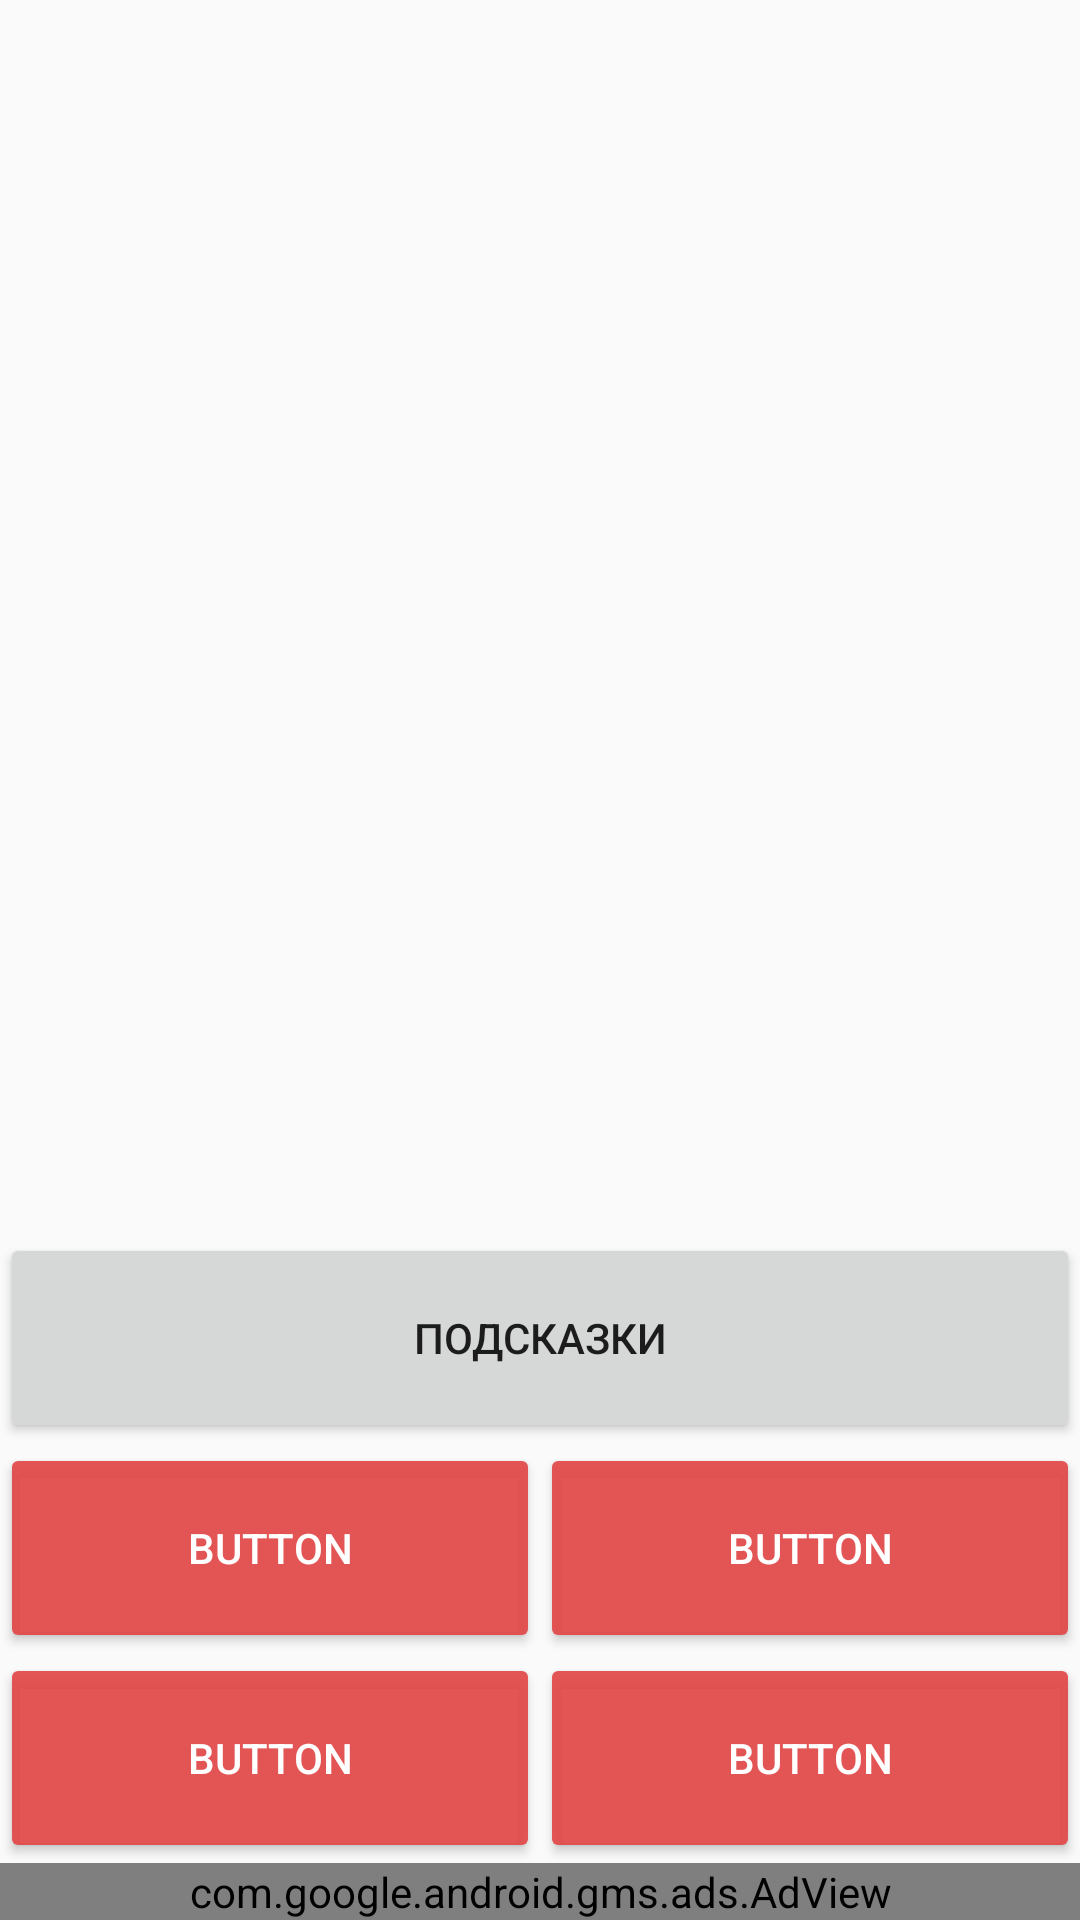

Android layout source for this screen:
<!-- AndroidManifest.xml: application theme AppTheme -->
<!-- res/layout/content_game.xml -->
<?xml version="1.0" encoding="utf-8"?>
<android.support.constraint.ConstraintLayout xmlns:android="http://schemas.android.com/apk/res/android"
    xmlns:app="http://schemas.android.com/apk/res-auto"
    xmlns:tools="http://schemas.android.com/tools"
    android:layout_width="match_parent"
    android:layout_height="match_parent"
    app:layout_behavior="@string/appbar_scrolling_view_behavior"
    tools:context=".game"
    tools:layout_editor_absoluteY="73dp"
    tools:showIn="@layout/activity_game">

    <ImageView
        android:id="@+id/imageView"
        android:layout_width="0dp"
        android:layout_height="0dp"
        android:layout_marginBottom="8dp"
        android:layout_marginTop="8dp"
        app:layout_constraintBottom_toTopOf="@+id/button6"
        app:layout_constraintEnd_toEndOf="parent"
        app:layout_constraintHorizontal_bias="0.0"
        app:layout_constraintStart_toStartOf="parent"
        app:layout_constraintTop_toTopOf="parent"
        app:srcCompat="@drawable/ic_launcher_background" />

    <LinearLayout
        android:id="@+id/linearLayout"
        android:layout_width="match_parent"
        android:layout_height="wrap_content"
        android:orientation="vertical"
        app:layout_constraintBottom_toTopOf="@+id/banner"
        app:layout_constraintEnd_toEndOf="parent"
        app:layout_constraintStart_toStartOf="parent">

        <LinearLayout
            android:layout_width="match_parent"
            android:layout_height="wrap_content"
            android:layout_weight="1">

            <Button
                android:id="@+id/otv1"
                style="@style/RoundedCornerButton"
                android:layout_width="match_parent"
                android:layout_height="70dp"
                android:layout_weight="1"
                android:text="Button" />

            <Button
                android:id="@+id/otv2"
                style="@style/RoundedCornerButton"
                android:layout_width="match_parent"
                android:layout_height="70dp"
                android:layout_weight="1"
                android:text="Button" />
        </LinearLayout>

        <LinearLayout
            android:layout_width="match_parent"
            android:layout_height="wrap_content"
            android:layout_weight="1">

            <Button
                android:id="@+id/otv3"
                style="@style/RoundedCornerButton"
                android:layout_width="match_parent"
                android:layout_height="70dp"
                android:layout_weight="1"
                android:text="Button" />

            <Button
                android:id="@+id/otv4"
                style="@style/RoundedCornerButton"
                android:layout_width="match_parent"
                android:layout_height="70dp"
                android:layout_weight="1"
                android:text="Button" />
        </LinearLayout>

    </LinearLayout>

    <com.google.android.gms.ads.AdView xmlns:ads='http://schemas.android.com/apk/res-auto'
        android:id="@+id/banner"
        android:layout_width="0dp"
        android:layout_height="wrap_content"
        android:text="Button"
        ads:adSize="BANNER"
        ads:adUnitId="@string/baner_botoom"
        app:layout_constraintBottom_toBottomOf="parent"
        app:layout_constraintEnd_toEndOf="parent"
        app:layout_constraintStart_toStartOf="parent"></com.google.android.gms.ads.AdView>

    <Button
        android:id="@+id/button6"
        android:layout_width="0dp"
        android:layout_height="70dp"
        android:text="Подсказки"
        app:layout_constraintBottom_toTopOf="@+id/linearLayout"
        app:layout_constraintEnd_toEndOf="parent"
        app:layout_constraintStart_toStartOf="parent" />

</android.support.constraint.ConstraintLayout>
<!-- res/layout/activity_game.xml (included above) -->
<?xml version="1.0" encoding="utf-8"?>
<android.support.design.widget.CoordinatorLayout xmlns:android="http://schemas.android.com/apk/res/android"
    xmlns:app="http://schemas.android.com/apk/res-auto"
    xmlns:tools="http://schemas.android.com/tools"
    android:layout_width="match_parent"
    android:layout_height="match_parent"
    tools:context=".game">

    <android.support.design.widget.AppBarLayout
        android:layout_width="match_parent"
        android:layout_height="70dp"
        android:theme="@style/AppTheme.AppBarOverlay">

        <android.support.constraint.ConstraintLayout
            android:layout_width="match_parent"
            android:layout_height="match_parent">

            <TextView
                android:id="@+id/textView2"
                android:layout_width="wrap_content"
                android:layout_height="wrap_content"
                android:layout_marginStart="19dp"
                android:text="0"
                android:textColor="#fff"
                android:textSize="30sp"

                app:layout_constraintBottom_toBottomOf="parent"
                app:layout_constraintEnd_toEndOf="@+id/textView"
                app:layout_constraintStart_toStartOf="@+id/button3"
                app:layout_constraintTop_toTopOf="parent" />

            <ImageView
                android:id="@+id/imageView2"
                android:layout_width="35dp"
                android:layout_height="35dp"
                android:layout_marginEnd="8dp"
                app:layout_constraintBottom_toBottomOf="@+id/textView2"
                app:layout_constraintEnd_toStartOf="@+id/textView2"
                app:layout_constraintTop_toTopOf="@+id/textView2"
                app:srcCompat="@drawable/money" />

            <TextView
                android:id="@+id/textView"
                android:layout_width="wrap_content"
                android:layout_height="0dp"
                android:background="#b44"
                android:gravity="center"
                android:paddingEnd="20dp"
                android:paddingStart="20dp"
                android:text="100/403"
                android:textColor="#fff"
                android:textSize="18sp"
                android:textStyle="bold"
                app:layout_constraintBottom_toBottomOf="parent"
                app:layout_constraintEnd_toEndOf="parent"
                app:layout_constraintTop_toTopOf="parent"
                app:layout_constraintVertical_bias="0.0" />

            <Button
                android:id="@+id/button3"
                style="@android:style/Widget.Material.Button.Borderless"
                android:layout_width="wrap_content"
                android:layout_height="wrap_content"
                android:text="Меню"
                app:layout_constraintBottom_toBottomOf="parent"
                app:layout_constraintStart_toStartOf="parent"
                app:layout_constraintTop_toTopOf="parent" />
        </android.support.constraint.ConstraintLayout>

    </android.support.design.widget.AppBarLayout>

    <include layout="@layout/content_game" />

</android.support.design.widget.CoordinatorLayout>
<!-- resources referenced by this layout -->
<resources>
  <string name="baner_botoom">ca-app-pub-3318198202821312/4474867607</string>
  <style name="AppTheme.AppBarOverlay" parent="ThemeOverlay.AppCompat.Dark.ActionBar" />
  <style name="RoundedCornerButton" parent="@style/Widget.AppCompat.Button.Colored">
  
          <item name="colorButtonNormal">#1a237e</item>
          <item name="colorControlHighlight">#673ab7</item>
      </style>
  <style name="AppTheme" parent="Theme.AppCompat.Light.DarkActionBar">
          
          <item name="colorPrimary">@color/colorPrimary</item>
          <item name="colorPrimaryDark">@color/colorPrimaryDark</item>
          <item name="colorAccent">@color/colorAccent</item>
      </style>
  <color name="colorPrimary">#e9e24747</color>
  <color name="colorPrimaryDark">#e9c13c3c</color>
  <color name="colorAccent">#e9e24747</color>
</resources>
